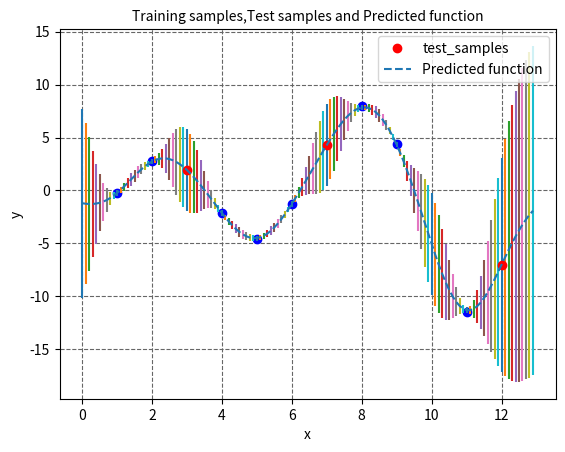

Here is the Python script that generated this plot:
import matplotlib.pyplot as plt
import numpy as np
from numpy.linalg import inv

X_train= np.array([1., 2., 4., 5., 6., 8., 9., 11.]) ########## Random input samples
f = X_train * np.sin(X_train) ########## Function to produce outputs (observations)
X_train = X_train[:,np.newaxis]
X_transpose = X_train.T

mean = 0
sigma_noise = 0.5
n=X_train.shape[0]
sigma_function = 4
lamda = 1
I = np.identity(n)
I= I*(sigma_noise**2)
s = np.random.normal(mean, sigma_noise, f.shape)########################## Noise function 

y = f+s ############## Adding noise to the function
y_transpose = y.T
plt.plot(X_train, y,'bo')
plt.grid(True, color='#666666', linestyle='--')
plt.xlabel('x')
plt.ylabel('y')
plt.title('Training samples,Test samples and Predicted function', fontsize=10)
plt.show


##################### Squared exponenetial kernel
def kernel(a, b):
    Kernel = (sigma_function**2)*np.exp((-(a-b)**2)/(2.0*lamda**2))
    return Kernel
########################################################################
############## Making covariance matrix
K_training = kernel(X_train,X_transpose) ######### K(X,X) 
K_train_noise = K_training + I ############## K(X,X)+ (σ^2)I
K_train_noise_inv = inv(K_train_noise) ########### [K(X,X)+ (σ^2)I]^-1
#K_train_test = kernel(X_train,X_test) ################# K(X*,X)
#K_train_test_transpose = K_train_test.T
#K_test = kernel(X_test,X_test) ############### K(X*,X*)
#############################################################################

##########################################################################

########################################################################  Testing
X_test1 = [3., 7., 12] ############ 3 test samples
y_test_mean_array1 = []
y_test_var_array1 = []

for X_test in X_test1:
    
    K_train_test = kernel(X_train,X_test) ################# K(X*,X)
    K_train_test_transpose = K_train_test.T
    K_test = kernel(X_test,X_test) ############### K(X*,X*)
    mean_test = np.dot(K_train_test_transpose,K_train_noise_inv) ###### K(X*,X)[K(X,X)+ (σ^2)I]^-1
    y_test_var = K_test - (np.dot(K_train_test_transpose, np.dot(K_train_noise_inv,K_train_test)))###### cov = K(X*,X*)-[[K(X*,X)[K(X,X)+ (σ^2)I]^-1]K(X,X*)]
    y_test_mean2 = np.dot(mean_test,y) ############# mean = [K(X*,X)[K(X,X)+ (σ^2)I]^-1]y
    y_test_mean_array1.append(y_test_mean2)
    y_test_var2 = K_test - (np.dot(K_train_test_transpose, np.dot(K_train_noise_inv,K_train_test)))###### cov = K(X*,X*)-[[K(X*,X)[K(X,X)+ (σ^2)I]^-1]K(X,X*)]
    y_test_var_array1.append(y_test_var2)
    #print(y_test_var2[0])
    #plt.errorbar(X_test,y_test_mean2[0],y_test_var2[0])

#####################################################
########################################################### Predicion of function
X_test2 = np.arange(0,13,0.1)
y_test_mean_array2 = []
y_test_var_array2= []

for X_test in X_test2:
    
    K_train_test = kernel(X_train,X_test) ################# K(X*,X)
    K_train_test_transpose = K_train_test.T
    K_test = kernel(X_test,X_test) ############### K(X*,X*)
    mean_test = np.dot(K_train_test_transpose,K_train_noise_inv) ###### K(X*,X)[K(X,X)+ (σ^2)I]^-1
    y_test_var = K_test - (np.dot(K_train_test_transpose, np.dot(K_train_noise_inv,K_train_test)))###### cov = K(X*,X*)-[[K(X*,X)[K(X,X)+ (σ^2)I]^-1]K(X,X*)]
    y_test_mean2 = np.dot(mean_test,y) ############# mean = [K(X*,X)[K(X,X)+ (σ^2)I]^-1]y
    y_test_mean_array2.append(y_test_mean2)
    y_test_var2 = K_test - (np.dot(K_train_test_transpose, np.dot(K_train_noise_inv,K_train_test)))###### cov = K(X*,X*)-[[K(X*,X)[K(X,X)+ (σ^2)I]^-1]K(X,X*)]
    y_test_var_array2.append(y_test_var2)
    m1 = y_test_mean2[0]
    y_err = y_test_var2[0]
    plt.errorbar(X_test,y_test_mean2[0],y_test_var2[0])


#plt.plot(X_train, y,'bo')
plt.plot(X_test1, y_test_mean_array1,'ro', label = 'test_samples')
plt.plot(X_test2,y_test_mean_array2,'--', label = 'Predicted function')
plt.legend()
plt.grid(True, color='#666666', linestyle='--')
